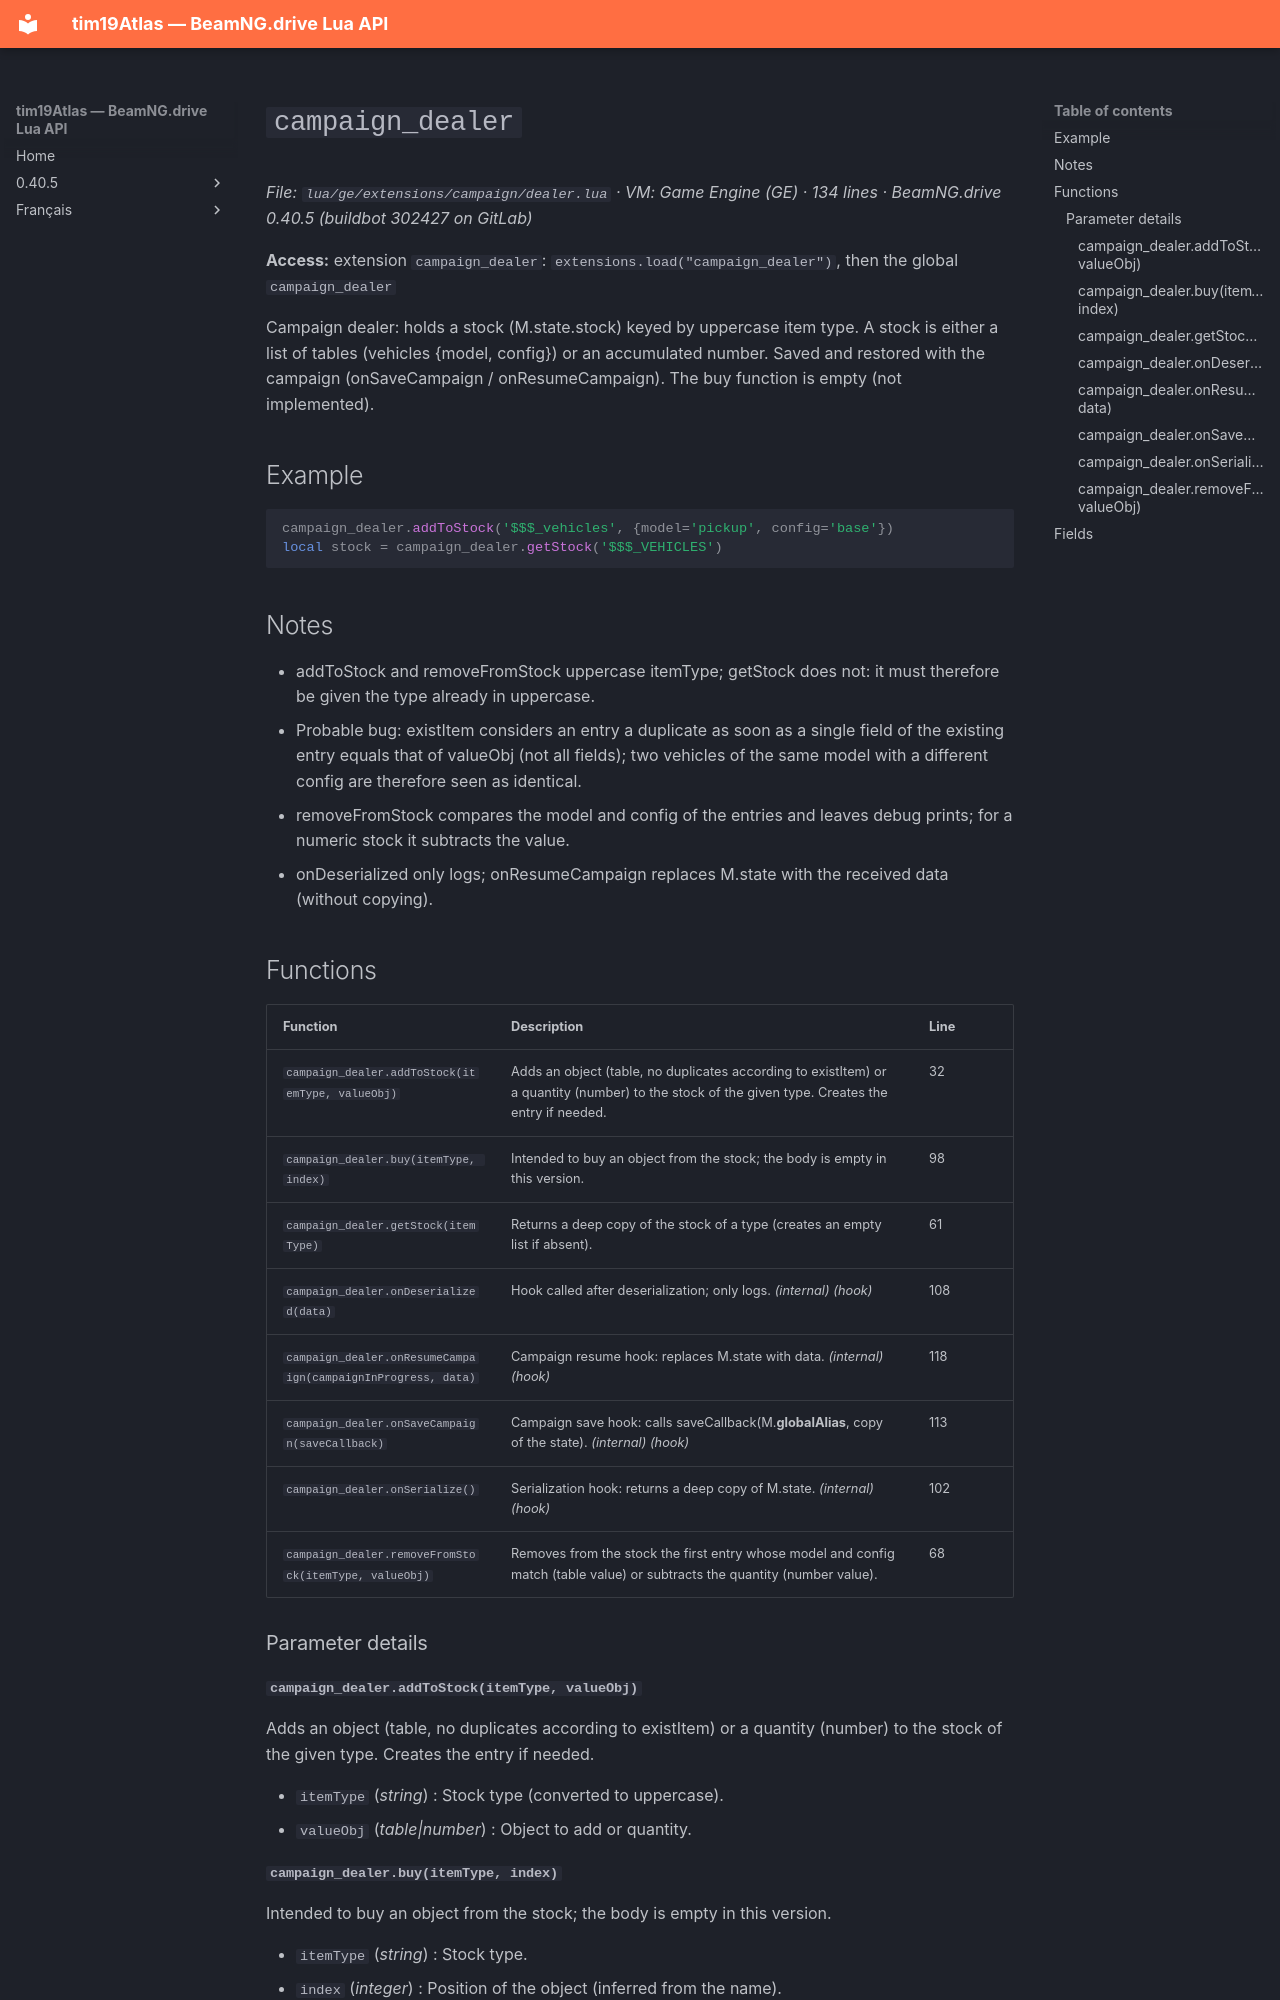

repository: Tim0219800/beamng-lua-atlas · page: 0.40.5/ge/extensions/campaign/dealer.html · generator: mkdocs

# `campaign_dealer`

*File: `lua/ge/extensions/campaign/dealer.lua` · VM: Game Engine (GE) · 134 lines · BeamNG.drive 0.40.5 (buildbot 302427 on GitLab)*

**Access:** extension `campaign_dealer`: `extensions.load("campaign_dealer")`, then the global `campaign_dealer`

Campaign dealer: holds a stock (M.state.stock) keyed by uppercase item type. A stock is either a list of tables (vehicles {model, config}) or an accumulated number. Saved and restored with the campaign (onSaveCampaign / onResumeCampaign). The buy function is empty (not implemented).

## Example

```lua
campaign_dealer.addToStock('$$$_vehicles', {model='pickup', config='base'})
local stock = campaign_dealer.getStock('$$$_VEHICLES')
```

## Notes

- addToStock and removeFromStock uppercase itemType; getStock does not: it must therefore be given the type already in uppercase.
- Probable bug: existItem considers an entry a duplicate as soon as a single field of the existing entry equals that of valueObj (not all fields); two vehicles of the same model with a different config are therefore seen as identical.
- removeFromStock compares the model and config of the entries and leaves debug prints; for a numeric stock it subtracts the value.
- onDeserialized only logs; onResumeCampaign replaces M.state with the received data (without copying).

## Functions

| Function | Description | Line |
|---|---|---|
| `campaign_dealer.addToStock(itemType, valueObj)` | Adds an object (table, no duplicates according to existItem) or a quantity (number) to the stock of the given type. Creates the entry if needed. | 32 |
| `campaign_dealer.buy(itemType, index)` | Intended to buy an object from the stock; the body is empty in this version. | 98 |
| `campaign_dealer.getStock(itemType)` | Returns a deep copy of the stock of a type (creates an empty list if absent). | 61 |
| `campaign_dealer.onDeserialized(data)` | Hook called after deserialization; only logs. *(internal)* *(hook)* | 108 |
| `campaign_dealer.onResumeCampaign(campaignInProgress, data)` | Campaign resume hook: replaces M.state with data. *(internal)* *(hook)* | 118 |
| `campaign_dealer.onSaveCampaign(saveCallback)` | Campaign save hook: calls saveCallback(M.__globalAlias__, copy of the state). *(internal)* *(hook)* | 113 |
| `campaign_dealer.onSerialize()` | Serialization hook: returns a deep copy of M.state. *(internal)* *(hook)* | 102 |
| `campaign_dealer.removeFromStock(itemType, valueObj)` | Removes from the stock the first entry whose model and config match (table value) or subtracts the quantity (number value). | 68 |

### Parameter details
